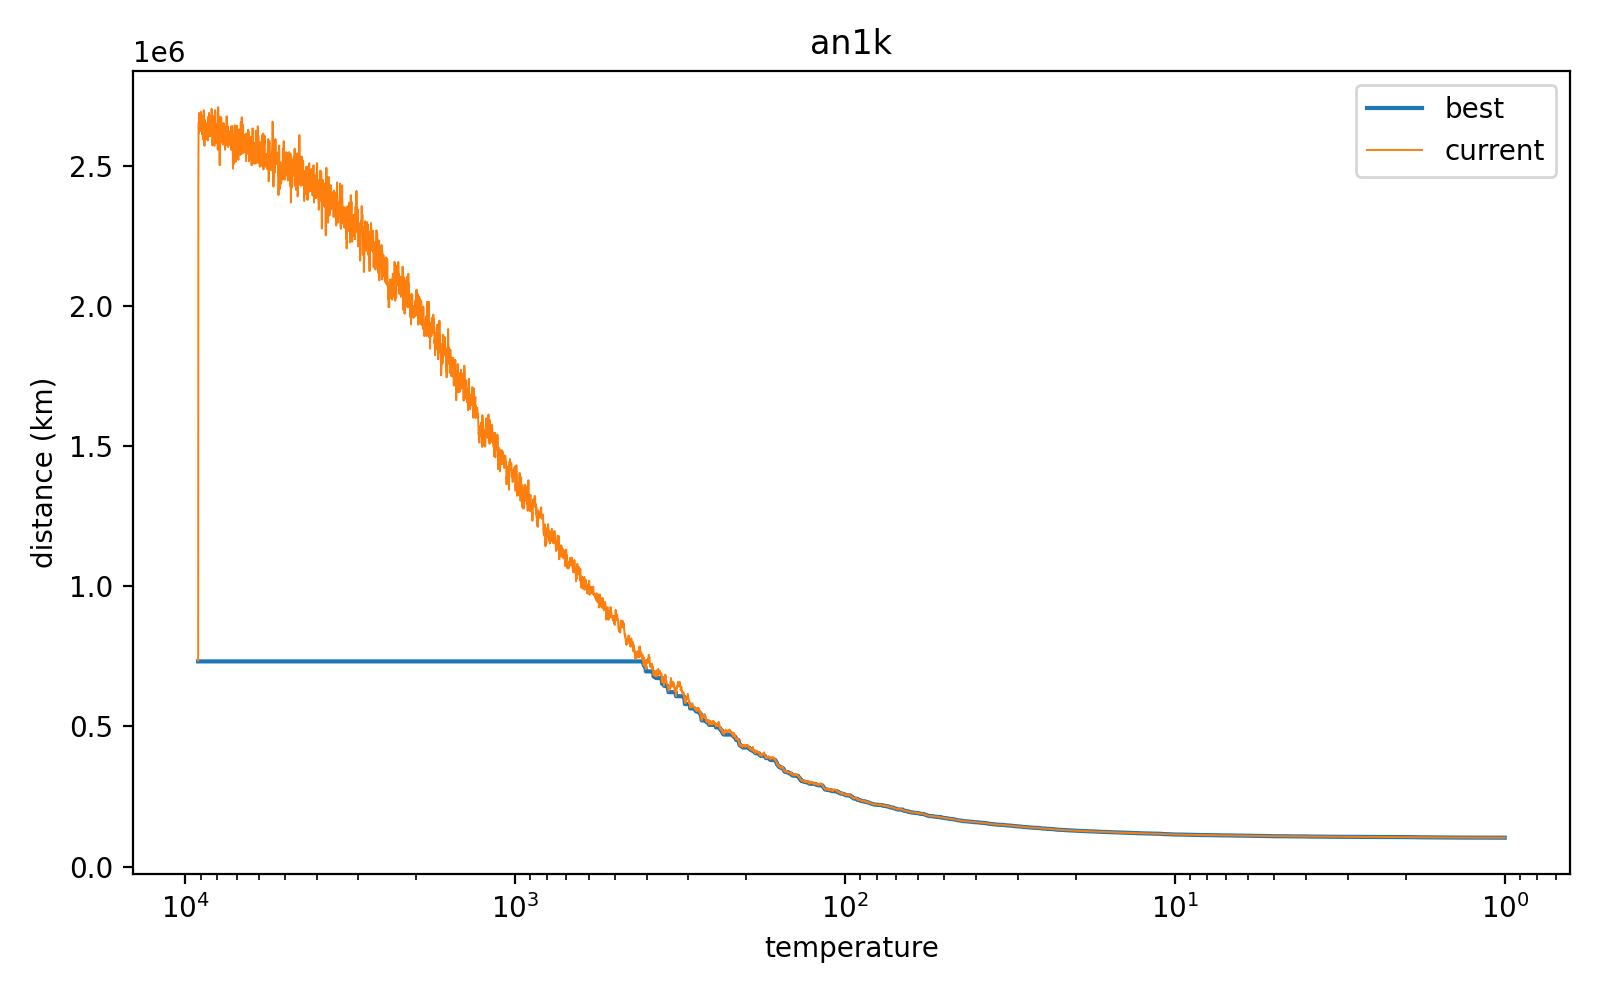

The data file committed next to this chart (first rows):
T, current_km, best_km
9155, 734468, 732178
9141, 2413648, 732178
9127, 2632461, 732178
9114, 2658056, 732178
9100, 2617762, 732178
9086, 2689713, 732178
9072, 2648262, 732178
9058, 2648134, 732178
9045, 2634477, 732178
9031, 2662530, 732178
9017, 2644485, 732178
9003, 2624786, 732178
8990, 2675837, 732178
8976, 2693665, 732178
8962, 2676740, 732178
8949, 2669488, 732178
8935, 2680836, 732178
8922, 2639419, 732178
8908, 2628911, 732178
8895, 2612022, 732178
8881, 2631615, 732178
8868, 2653633, 732178
8854, 2595344, 732178
8841, 2638788, 732178
8827, 2603842, 732178
8814, 2682080, 732178
8800, 2699788, 732178
8787, 2605933, 732178
8774, 2645456, 732178
8760, 2572761, 732178
8747, 2666027, 732178
8734, 2636283, 732178
8720, 2649205, 732178
8707, 2640879, 732178
8694, 2655139, 732178
8681, 2596841, 732178
8668, 2603042, 732178
8654, 2600706, 732178
8641, 2622710, 732178
8628, 2601737, 732178
8615, 2641057, 732178
8602, 2617589, 732178
8589, 2631078, 732178
8576, 2640802, 732178
8563, 2591233, 732178
8550, 2675235, 732178
8537, 2642600, 732178
8524, 2652536, 732178
8511, 2637312, 732178
8498, 2626323, 732178
8485, 2689734, 732178
8472, 2610819, 732178
8459, 2644890, 732178
8446, 2638046, 732178
8434, 2651145, 732178
8421, 2606478, 732178
8408, 2660942, 732178
8395, 2641504, 732178
8382, 2679441, 732178
8370, 2667119, 732178
... 5,940 more rows
